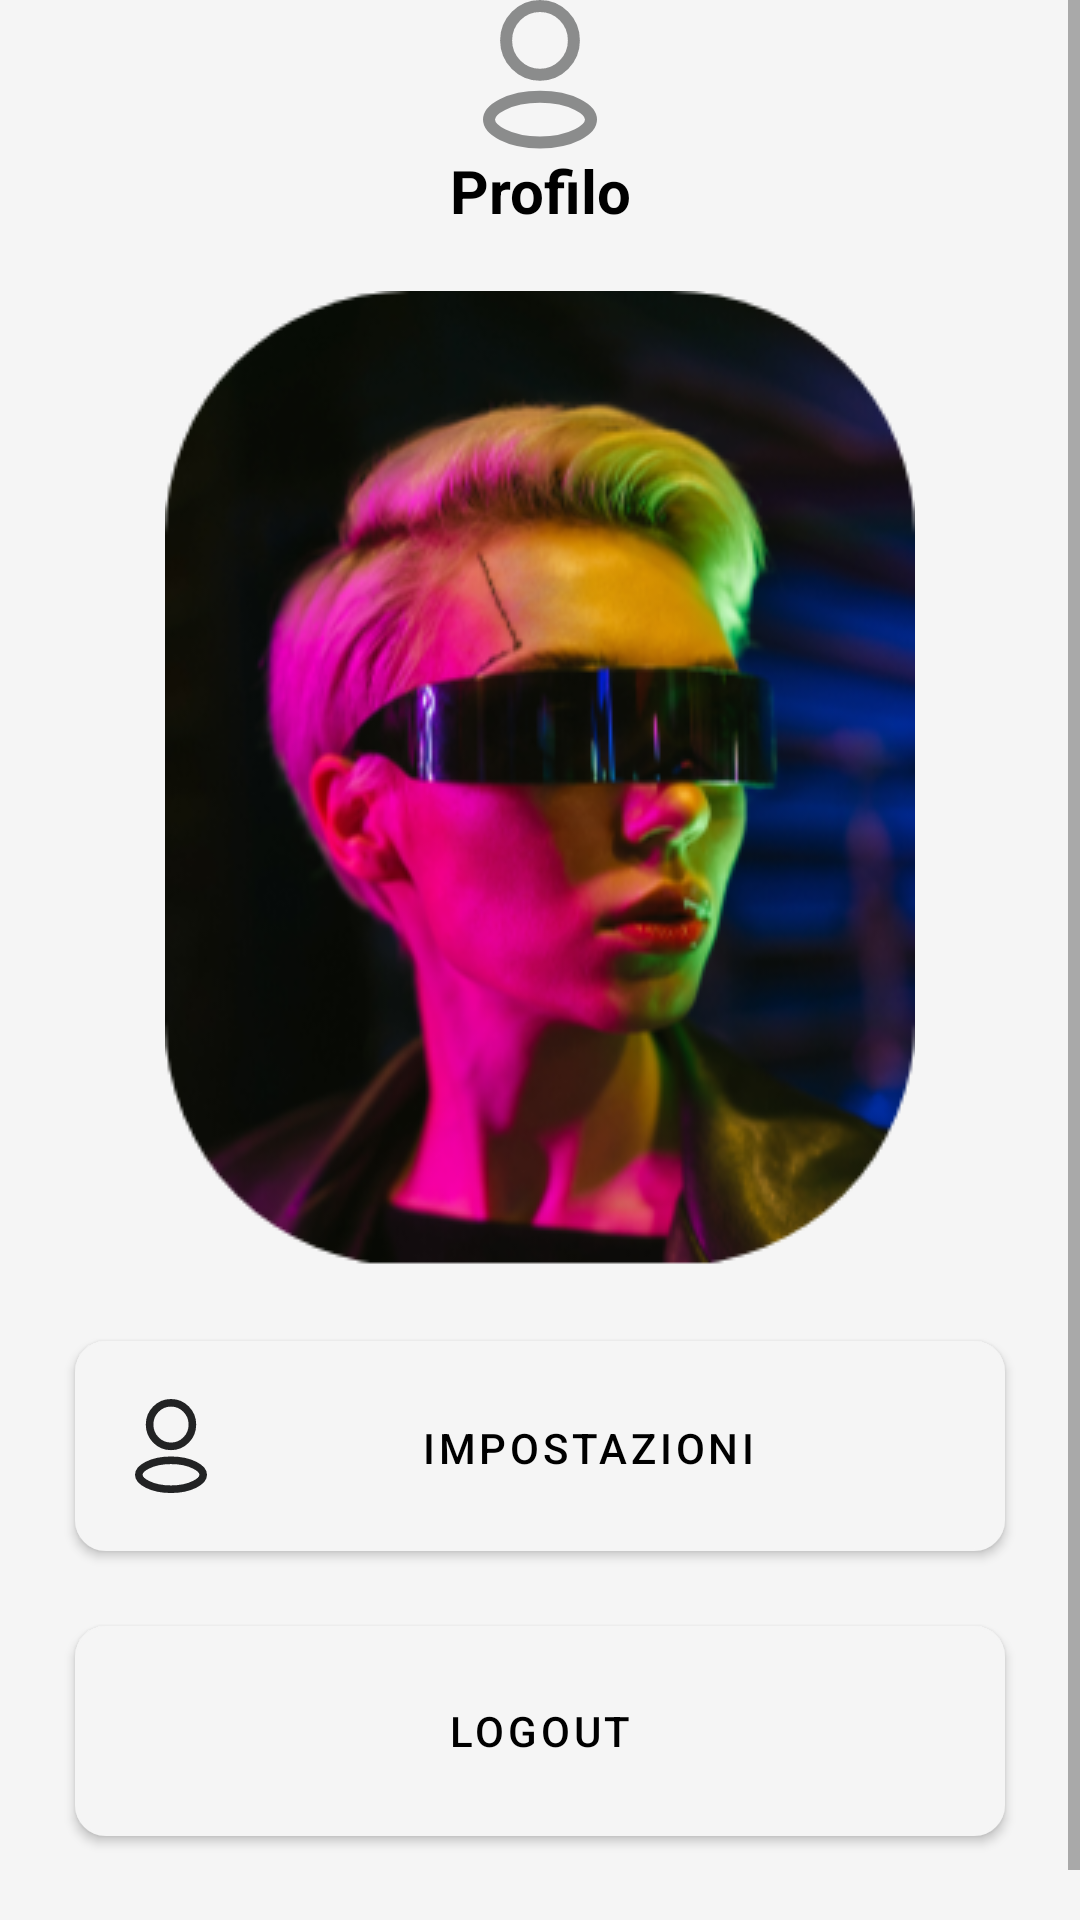

Write the Android layout XML for this screen, with the resource values it uses.
<!-- AndroidManifest.xml: application theme Theme.Sneakify -->
<!-- res/layout/fragment_profilo_gestore.xml -->
<?xml version="1.0" encoding="utf-8"?>
<FrameLayout xmlns:android="http://schemas.android.com/apk/res/android"
    xmlns:tools="http://schemas.android.com/tools"
    android:layout_width="match_parent"
    android:layout_height="match_parent"
    android:background="@color/backgroundcolor"
    tools:context=".BackEndGestore.ProfiloGestoreFragment">

        <ScrollView
            android:layout_width="match_parent"
            android:layout_height="match_parent">

            <LinearLayout
                android:layout_width="match_parent"
                android:layout_height="match_parent"
                android:orientation="vertical">

                <ImageView
                    android:id="@+id/imageView4"
                    android:layout_width="match_parent"
                    android:layout_height="wrap_content"
                    android:src="@drawable/ic_user" />

                <TextView
                    android:id="@+id/textView4"
                    android:layout_width="match_parent"
                    android:layout_height="wrap_content"
                    android:gravity="center"
                    android:text="@string/profilo"
                    android:textColor="@color/black"
                    android:textSize="20sp"
                    android:textStyle="bold" />

                <ImageView
                    android:id="@+id/imageView2"
                    android:layout_width="match_parent"
                    android:layout_height="wrap_content"
                    android:layout_marginTop="20dp"
                    android:src="@drawable/avatarprofilo" />

                <Button
                    android:id="@+id/bImpostazioniProfiloGestore"
                    android:layout_width="match_parent"
                    android:layout_height="70dp"
                    android:layout_marginStart="25dp"
                    android:layout_marginTop="25dp"
                    android:layout_marginEnd="25dp"
                    android:background="@drawable/brand_rounded"
                    android:drawableLeft="@drawable/ic_user_profile"
                    android:padding="20dp"
                    android:text="@string/impostazioni"
                    android:textColor="@color/black" />

                <Button
                    android:id="@+id/bLogoutGestore"
                    android:layout_width="match_parent"
                    android:layout_height="70dp"
                    android:layout_marginStart="25dp"
                    android:layout_marginTop="25dp"
                    android:layout_marginEnd="25dp"
                    android:layout_marginBottom="45dp"
                    android:background="@drawable/brand_rounded"
                    android:text="@string/logout"
                    android:textColor="@color/black" />

            </LinearLayout>

        </ScrollView>

    </FrameLayout>
<!-- resources referenced by this layout -->
<resources>
  <color name="backgroundcolor">#f5f5f5</color>
  <color name="black">#FF000000</color>
  <!-- drawable avatarprofilo: png bitmap (drawable-v24, 134712 bytes) -->
  <!-- drawable brand_rounded (drawable) -->
  <?xml version="1.0" encoding="utf-8"?>
  <shape xmlns:android="http://schemas.android.com/apk/res/android">
      <solid android:color="@color/white"/>
      <stroke android:color="@color/black" android:width="0.5dp"/>
      <corners android:radius="10dp"/>
  </shape>
  <!-- drawable ic_user (drawable) -->
  <vector android:alpha="0.5" android:height="50dp"
      android:viewportHeight="50" android:viewportWidth="38"
      android:width="38dp" xmlns:android="http://schemas.android.com/apk/res/android">
      <path android:fillColor="#00000000"
          android:pathData="M30.3,13.4615C30.3,19.8144 25.2181,24.9231 19,24.9231C12.7819,24.9231 7.7,19.8144 7.7,13.4615C7.7,7.1087 12.7819,2 19,2C25.2181,2 30.3,7.1087 30.3,13.4615Z"
          android:strokeColor="#222324" android:strokeWidth="4"/>
      <path android:fillColor="#00000000"
          android:pathData="M36,39.8717C36,41.374 34.7488,43.2584 31.5319,44.8863C28.428,46.4572 24.0002,47.4871 19,47.4871C13.9998,47.4871 9.572,46.4572 6.4681,44.8863C3.2512,43.2584 2,41.374 2,39.8717C2,38.3695 3.2512,36.4851 6.4681,34.8571C9.572,33.2863 13.9998,32.2563 19,32.2563C24.0002,32.2563 28.428,33.2863 31.5319,34.8571C34.7488,36.4851 36,38.3695 36,39.8717Z"
          android:strokeColor="#222324" android:strokeWidth="4"/>
  </vector>
  <!-- drawable ic_user_profile (drawable) -->
  <vector android:height="31.6dp" android:viewportHeight="50"
      android:viewportWidth="38" android:width="24.016dp" xmlns:android="http://schemas.android.com/apk/res/android">
      <path android:fillColor="#00000000"
          android:pathData="M30.3,13.4615C30.3,19.8144 25.2181,24.9231 19,24.9231C12.7819,24.9231 7.7,19.8144 7.7,13.4615C7.7,7.1087 12.7819,2 19,2C25.2181,2 30.3,7.1087 30.3,13.4615Z"
          android:strokeColor="#222324" android:strokeWidth="4"/>
      <path android:fillColor="#00000000"
          android:pathData="M36,39.8717C36,41.374 34.7488,43.2584 31.5319,44.8863C28.428,46.4572 24.0002,47.4871 19,47.4871C13.9998,47.4871 9.572,46.4572 6.4681,44.8863C3.2512,43.2584 2,41.374 2,39.8717C2,38.3695 3.2512,36.4851 6.4681,34.8571C9.572,33.2863 13.9998,32.2563 19,32.2563C24.0002,32.2563 28.428,33.2863 31.5319,34.8571C34.7488,36.4851 36,38.3695 36,39.8717Z"
          android:strokeColor="#222324" android:strokeWidth="4"/>
  </vector>
  <string name="impostazioni">IMPOSTAZIONI</string>
  <string name="logout">Logout</string>
  <string name="profilo">Profilo</string>
  <style name="Theme.Sneakify" parent="Theme.MaterialComponents.DayNight.DarkActionBar">
          
          <item name="colorPrimary">@color/backgroundcolor</item>
          <item name="colorPrimaryVariant">@color/backgroundcolor</item>
          <item name="colorOnPrimary">@color/white</item>
          
          <item name="colorSecondary">@color/backgroundcolor</item>
          <item name="colorSecondaryVariant">@color/backgroundcolor</item>
          <item name="colorOnSecondary">@color/backgroundcolor</item>
          
          <item name="android:statusBarColor" tools:targetApi="l">?attr/colorPrimaryVariant</item>
          
      </style>
  <color name="white">#FFFFFFFF</color>
</resources>
